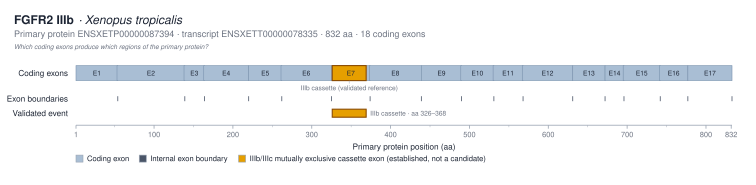

The file beside this chart, header and first rows:
exon_label	exon_number	protein_start_aa	protein_end_aa	length_aa	genomic_start	genomic_end	transcript_id
E1	1	1	53	53			ENSXETT00000078335
E2	2	53	138	86			ENSXETT00000078335
E3	3	138	163	26			ENSXETT00000078335
E4	4	163	219	57			ENSXETT00000078335
E5	5	220	261	42			ENSXETT00000078335
E6	6	261	324	64			ENSXETT00000078335
E7	7	325	373	49			ENSXETT00000078335
E8	8	373	438	66			ENSXETT00000078335
E9	9	439	489	51			ENSXETT00000078335
E10	10	489	530	42			ENSXETT00000078335
E11	11	530	567	38			ENSXETT00000078335
E12	12	567	630	64			ENSXETT00000078335
E13	13	631	671	41			ENSXETT00000078335
E14	14	672	695	24			ENSXETT00000078335
E15	15	695	741	47			ENSXETT00000078335
E16	16	741	776	36			ENSXETT00000078335
E17	17	777	832	56			ENSXETT00000078335
IIIb cassette (validated reference)		326	368	43			ENSXETT00000078335
